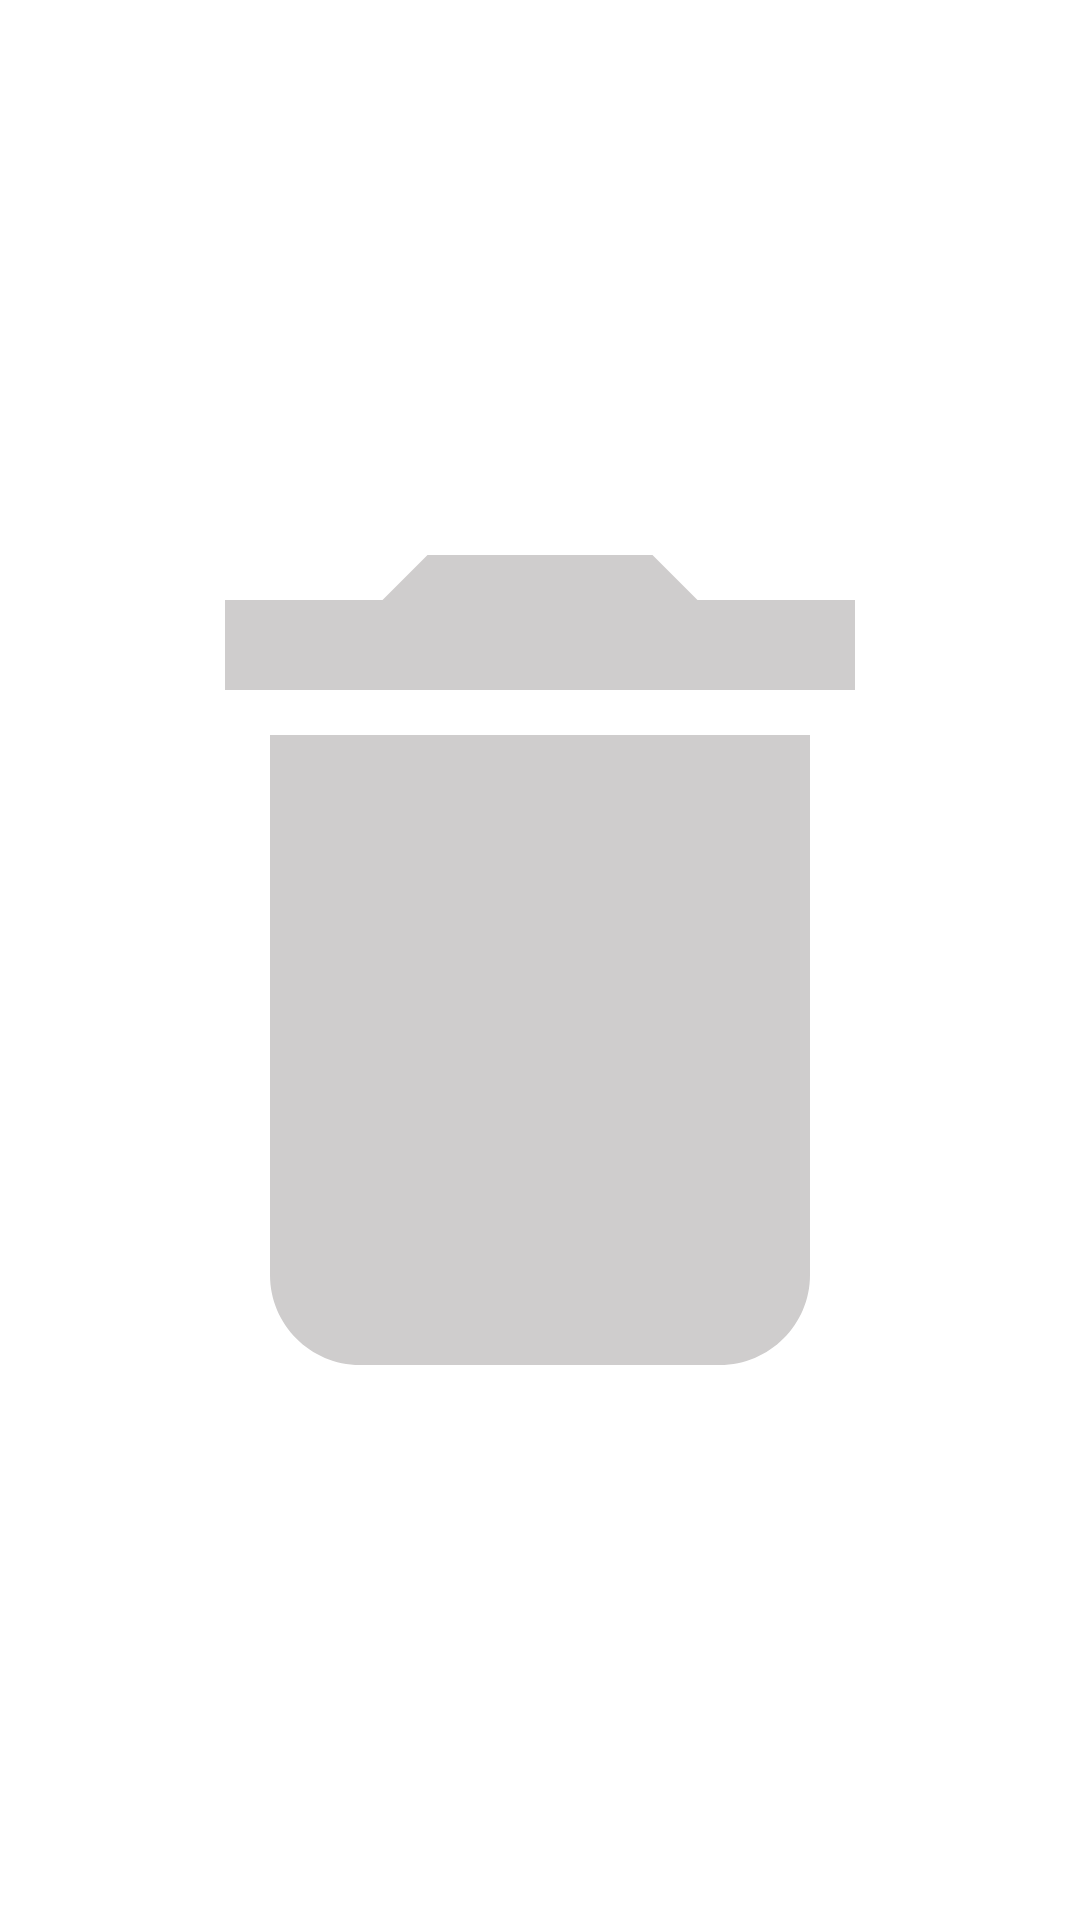

Produce the Android XML layout that renders to this screen, including the resource entries it uses.
<!-- AndroidManifest.xml: application theme Theme.AndroidSimpleMusicPlayer -->
<!-- res/layout/overlay_close.xml -->
<?xml version="1.0" encoding="utf-8"?>
<ImageView xmlns:android="http://schemas.android.com/apk/res/android"
    android:id="@+id/btn_close"
    android:layout_width="@dimen/_200dp"
    android:layout_height="@dimen/_200dp"
    android:contentDescription="@string/app_name"
    android:src="@drawable/ic_baseline_delete_24" />
<!-- resources referenced by this layout -->
<resources>
  <!-- drawable ic_baseline_delete_24 (drawable) -->
  <vector android:height="24dp" android:tint="#CFCDCD"
      android:viewportHeight="24" android:viewportWidth="24"
      android:width="24dp" xmlns:android="http://schemas.android.com/apk/res/android">
      <path android:fillColor="@android:color/white" android:pathData="M6,19c0,1.1 0.9,2 2,2h8c1.1,0 2,-0.9 2,-2V7H6v12zM19,4h-3.5l-1,-1h-5l-1,1H5v2h14V4z"/>
  </vector>
  <string name="app_name">Music Player</string>
  <style name="Theme.AndroidSimpleMusicPlayer" parent="Theme.MaterialComponents.DayNight.NoActionBar">
          
          <item name="colorPrimary">@color/purple_500</item>
          <item name="colorPrimaryVariant">@color/white</item>
          <item name="colorOnPrimary">@color/white</item>
          
          <item name="colorSecondary">@color/teal_200</item>
          <item name="colorSecondaryVariant">@color/teal_700</item>
          <item name="colorOnSecondary">@color/black</item>
          
          <item name="android:statusBarColor" tools:targetApi="l">@color/black</item>
          <item name="android:navigationBarColor" tools:targetApi="l">@color/black</item>
          
      </style>
  <color name="purple_500">#FF6200EE</color>
  <color name="white">#FFFFFF</color>
  <color name="teal_200">#FF03DAC5</color>
  <color name="teal_700">#FF018786</color>
  <color name="black">#000000</color>
</resources>
